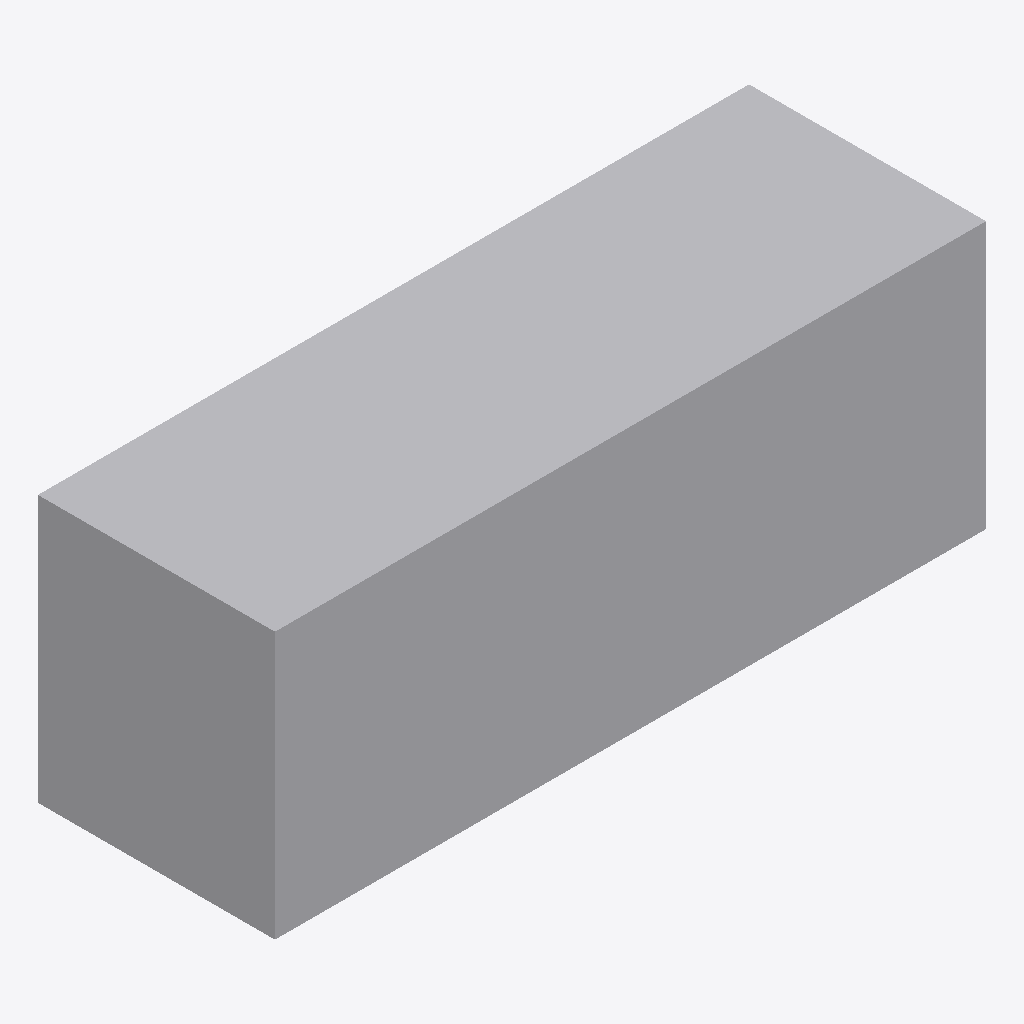
Isometric view of an IFC building model (IFC-SPF (STEP), schema IFC2X3, length unit metre), seen from the south-west, elements coloured by IFC class: 1 other element (light grey).
Extent 1.2 m × 0.4 m × 0.5 m (x, y, z). Storeys (1): Port De Barcelona at 0.00 m. Elements (1): 1 IfcFurnishingElement.

HEADER;
FILE_DESCRIPTION(('ViewDefinition [CoordinationView_V2.0]'),'2;1');
FILE_NAME('','',(''),(''),'','','');
FILE_SCHEMA(('IFC2X3'));
ENDSEC;
DATA;
#105=IFCPROJECT('34UKVHeH5CHvrwyycS_2aZ',$,'Port De Barcelona',$,$,'Port De Barcelona','Port De Barcelona',(#97),#92);
#130=IFCSITE('34UKVHeH5CHvrwyycS_2aX',$,'Default',$,$,#127,$,$,.ELEMENT.,(42,21,31,181945),(-71,-3,-24,-263305),0.0,$,$);
#115=IFCBUILDING('34UKVHeH5CHvrwyycS_2aY',$,'Port De Barcelona',$,$,#32,$,'Port De Barcelona',.ELEMENT.,$,$,$);
#124=IFCBUILDINGSTOREY('34UKVHeH5CHvrwyybZ1_NS',$,'Port De Barcelona',$,'Level:8mm Head',#122,$,'Port De Barcelona',.ELEMENT.,0.0);
#197=IFCFURNISHINGELEMENT('2gEu3iv_bBs8WaptR2mppU',$,'APBCN-URB-MOB-Pilono_Banco_Granito:Tipo1:1093007',$,'APBCN-URB-MOB-Pilono_Banco_Granito:Tipo1',#195,#190,'1093007');
ENDSEC;
